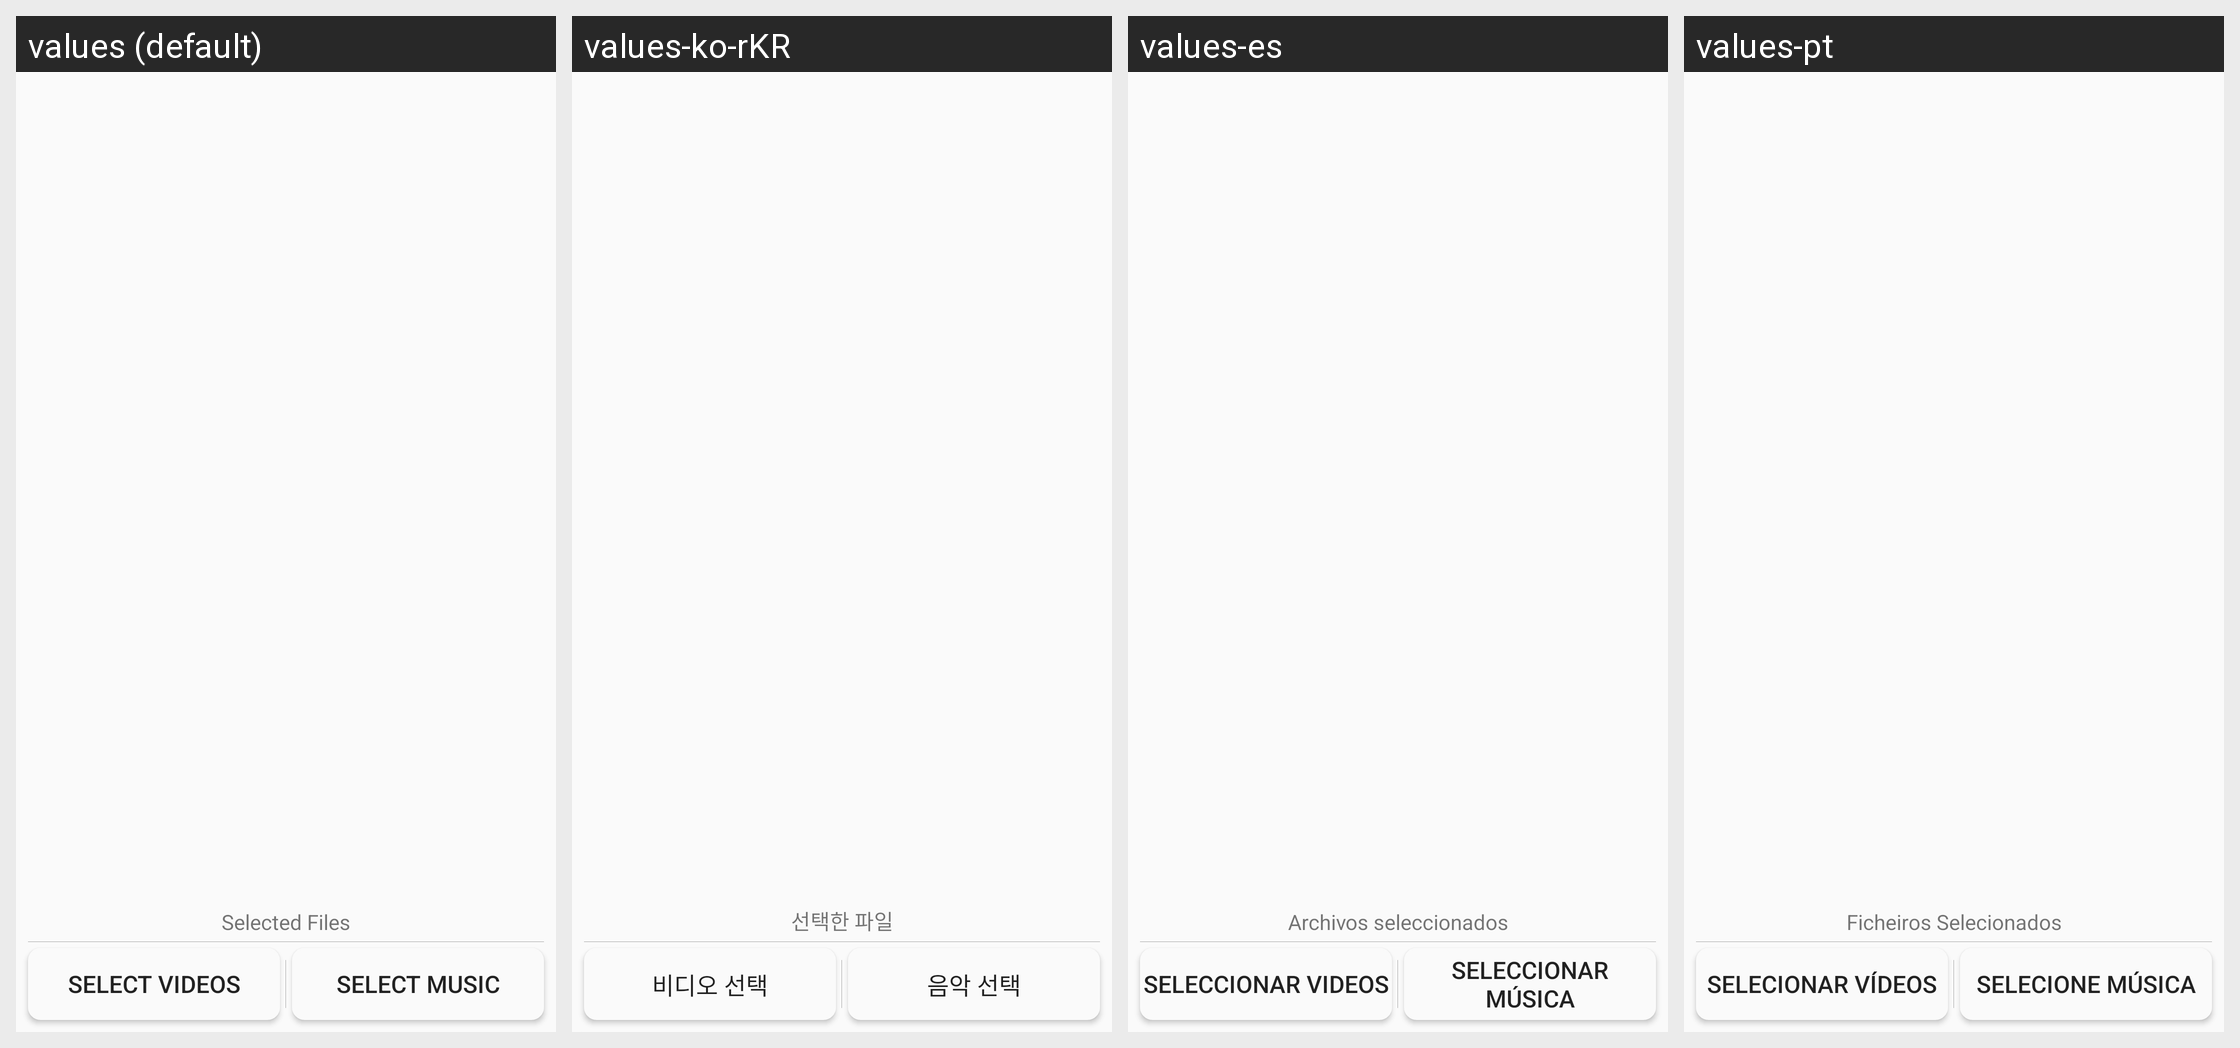

This grid shows one Android layout under several languages. Give, for every string resource on the screen, its name, the default text and each shown locale's text.
Android screen res/layout/view_file_dialog.xml rendered under 4 locales, left to right: values (default), values-ko-rKR, values-es, values-pt. Device: Nexus 5 (rendered at 1080×1920; each locale shown at half size, 540×960, under a caption strip naming it); theme AppBaseTheme.
Other locales in the repository, not shown: values-de-rDE, values-en, values-fr, values-ja, values-ru, values-th-rTH, values-vi-rVN, values-zh, values-zh-rTW.
Strings drawn on this screen, with the default value and each locale's value (text and hints the layout hard-codes, and strings that could not be matched under every locale, appear in the picture but are not listed):

select_video_
  values: Select Videos
  values-ko-rKR: 비디오 선택
  values-es: Seleccionar Videos
  values-pt: Selecionar vídeos

select_music
  values: Select music
  values-ko-rKR: 음악 선택
  values-es: Seleccionar música
  values-pt: Selecione música

select_file
  values: Selected Files
  values-ko-rKR: 선택한 파일
  values-es: Archivos seleccionados
  values-pt: Ficheiros Selecionados
